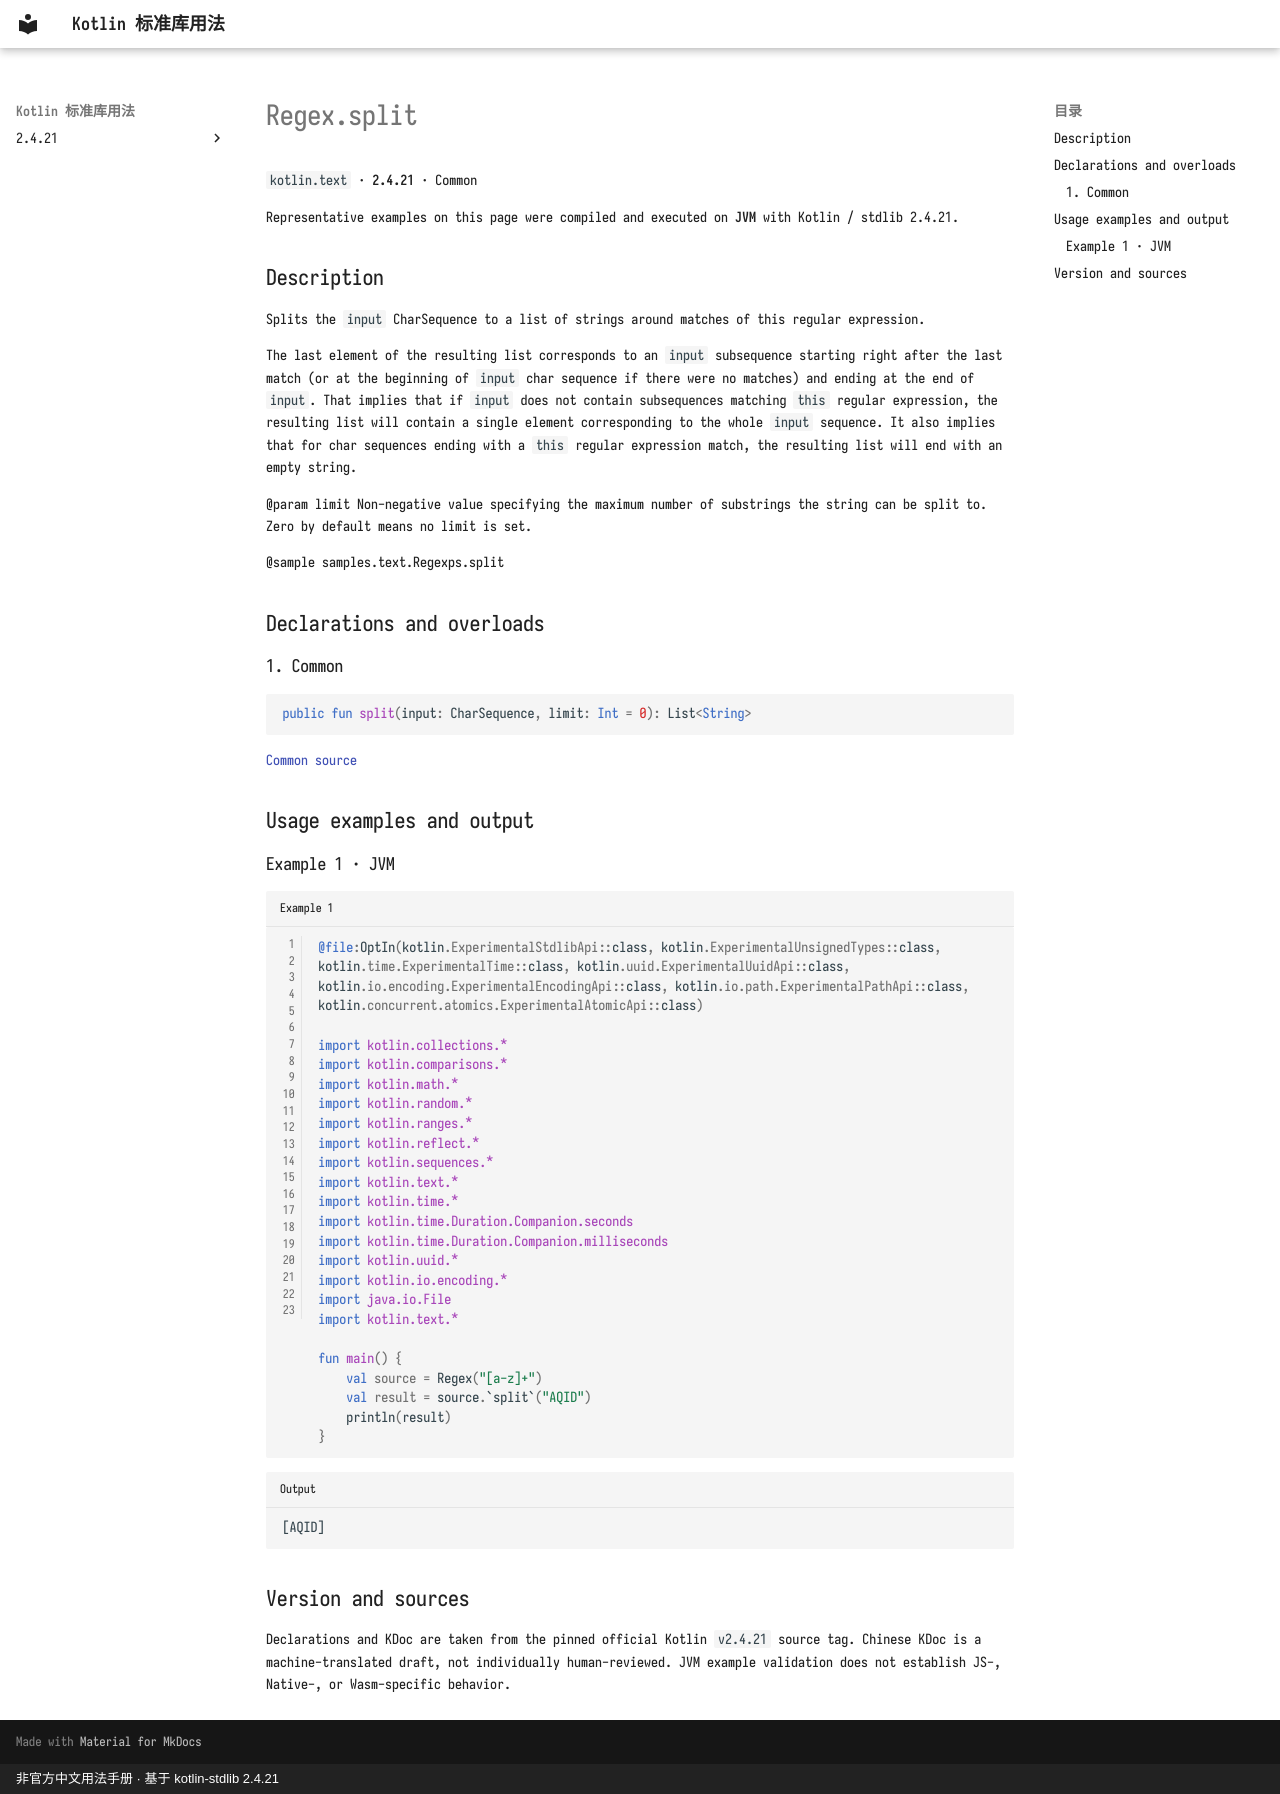

repository: oooooooko/kotlin-stdlib-docs · page: en/api/kotlin.text/regex-split--86d2d66a/index.html · generator: mkdocs · copyright: 非官方中文用法手册 · 基于 kotlin-stdlib 2.4.21

# Regex.split

`kotlin.text` · **2.4.21** · Common

Representative examples on this page were compiled and executed on **JVM** with Kotlin / stdlib 2.4.21.

## Description

Splits the `input` CharSequence to a list of strings around matches of this regular expression.

The last element of the resulting list corresponds to an `input` subsequence starting right
after the last match (or at the beginning of `input` char sequence if there were no matches)
and ending at the end of `input`. That implies that if `input` does not contain subsequences
matching `this` regular expression, the resulting list will contain a single element
corresponding to the whole `input` sequence.
It also implies that for char sequences ending with a `this` regular expression match,
the resulting list will end with an empty string.

@param limit Non-negative value specifying the maximum number of substrings the string can be split to.
Zero by default means no limit is set.

@sample samples.text.Regexps.split

## Declarations and overloads

### 1. Common

```kotlin
public fun split(input: CharSequence, limit: Int = 0): List<String>
```

[Common source](https://github.com/JetBrains/kotlin/blob/v2.4.21/libraries/stdlib/common/src/kotlin/TextH.kt#L141)

## Usage examples and output

### Example 1 · JVM

```kotlin title="Example 1" linenums="1"
@file:OptIn(kotlin.ExperimentalStdlibApi::class, kotlin.ExperimentalUnsignedTypes::class, kotlin.time.ExperimentalTime::class, kotlin.uuid.ExperimentalUuidApi::class, kotlin.io.encoding.ExperimentalEncodingApi::class, kotlin.io.path.ExperimentalPathApi::class, kotlin.concurrent.atomics.ExperimentalAtomicApi::class)

import kotlin.collections.*
import kotlin.comparisons.*
import kotlin.math.*
import kotlin.random.*
import kotlin.ranges.*
import kotlin.reflect.*
import kotlin.sequences.*
import kotlin.text.*
import kotlin.time.*
import kotlin.time.Duration.Companion.seconds
import kotlin.time.Duration.Companion.milliseconds
import kotlin.uuid.*
import kotlin.io.encoding.*
import java.io.File
import kotlin.text.*

fun main() {
    val source = Regex("[a-z]+")
    val result = source.`split`("AQID")
    println(result)
}
```

```text title="Output"
[AQID]
```

## Version and sources

Declarations and KDoc are taken from the pinned official Kotlin `v2.4.21` source tag. Chinese KDoc is a machine-translated draft, not individually human-reviewed. JVM example validation does not establish JS-, Native-, or Wasm-specific behavior.
